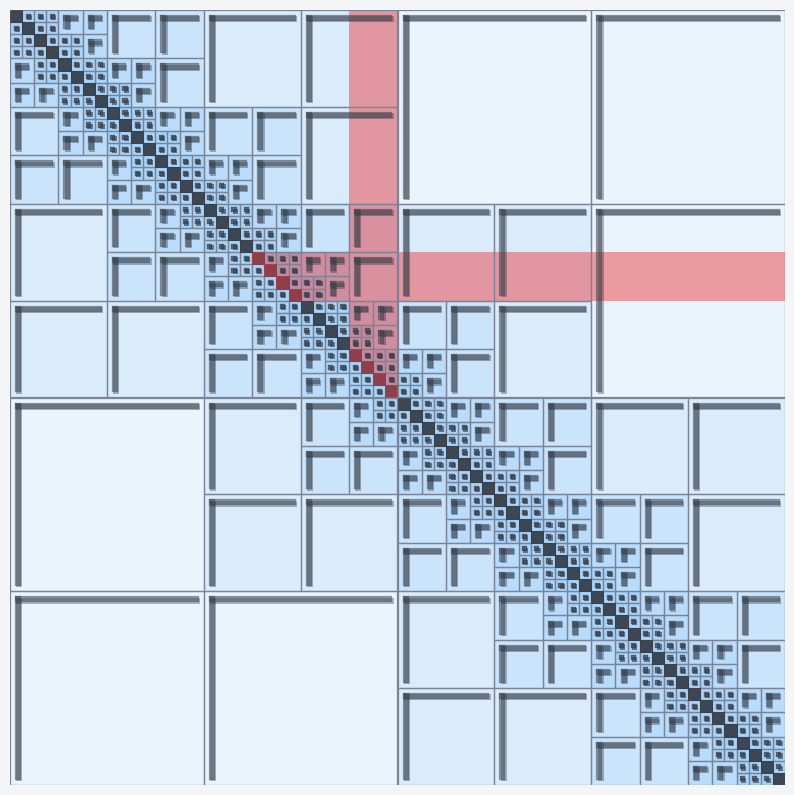

Write the Python code that produced this figure.
"""
Schematic figure for weak-admissibility H-matrix tiling (not HODLR).

Uses the same dyadic admissibility rule as ``Assets/Scripts/leafonly/hmatrix.py``
(``standard_admissible_unique_blocks``). Constants below are only for the drawing.

Toggle ``SHOW_HIGHWAYS`` (or run with ``--bare``) to draw the partition without the red bands.
Highway band (red): mimics ``LeafOnlyNet._accumulate_highway_from_blocks`` / prolongation
(``HM_PROLONG_ROW_LEAF_IDX``, ``HM_PROLONG_COL_LEAF_IDX`` in ``hmatrix.py``): one chosen
off-diagonal tile ``(r0, c0, S)`` scatters into all row leaves ``r0..r0+S-1`` and column
leaves ``c0..c0+S-1``. We show the union of those **row-strip** and **column-strip** regions
restricted to the **upper triangle including the diagonal** (leaf row index ``<=`` leaf column
index), i.e. on and above the main diagonal in the leaf grid.
"""

from __future__ import annotations

import argparse

import matplotlib.colors as mcolors
import matplotlib.patheffects as pe
import matplotlib.pyplot as plt
import matplotlib.patches as patches
import numpy as np

# --- Illustration parameters (any power-of-two leaf count; plot scale is arbitrary) ---
NUM_LEAVES = 64
PIX_PER_LEAF = 20
ETA = 1.0

N_DRAW = NUM_LEAVES * PIX_PER_LEAF

# --- Highway demo (row/col prolong strips, upper triangle including diagonal) ---
# Set to ``False`` for partition-only figure (no red bands). CLI ``--bare`` also turns highways off.
SHOW_HIGHWAYS = True
# Off-diagonal block size ``S``: ``0`` = largest, ``1`` = second-largest, ``2`` = one dyadic
# step smaller (half the linear extent), etc.
HIGHWAY_S_RANK = 2
# Red overlay on top of tile blue (R, G, B, alpha); a bit punchier than the very muted version.
HIGHWAY_FACE_RGBA = (0.92, 0.22, 0.24, 0.48)
HIGHWAY_EDGE = (0.58, 0.14, 0.16, 0.62)

# --- Palette ---
BG_COLOR = "#F4F5F7"
LEAF_SLATE = "#3D4754"
DIAG_FILL = LEAF_SLATE
DIAG_EDGE = "#2A323C"
OFF_OUTLINE = "#7A8494"
OFF_OUTLINE_WIDTH = 0.9
OFF_BG_HUE = 0.58
OFF_BG_VALUE = 0.99
OFF_BG_SAT_MAX = 1.0 / 3.0
OFF_BG_SAT_LARGE = 0.07
STRIP_THICKNESS = PIX_PER_LEAF * 0.5
DISPLAY_INSET_PX = 5.0
STRIP_FACE = (0.24, 0.28, 0.33)
STRIP_ALPHA = 0.55
STRIP_EDGE = (0.18, 0.22, 0.26, 0.4)
STRIP_EDGE_WIDTH = 0.2
STRIP_SHADOW_OFFSET = (0.9, -0.9)
STRIP_SHADOW_ALPHA = 0.32

FIG_SIZE = (10, 10)
SPACING = 0.002


def standard_admissible_unique_blocks(num_units: int, eta: float) -> np.ndarray:
    nu = int(num_units)
    if nu <= 0:
        return np.zeros((0, 3), dtype=np.int64)
    r = np.arange(nu, dtype=np.int64)[:, None]
    c = np.arange(nu, dtype=np.int64)[None, :]
    s_max = np.ones((nu, nu), dtype=np.int64)
    max_level = (nu.bit_length() - 1) if nu > 1 else 0
    eta_f = float(eta)
    for lv in range(1, max_level + 1):
        s = 1 << lv
        r0 = (r // s) * s
        c0 = (c // s) * s
        d = np.abs(r0 - c0).astype(np.float64) - float(s)
        admissible = (d > 0) & (float(s) <= eta_f * d)
        s_max = np.where(admissible, s, s_max)
    final_r0 = (r // s_max) * s_max
    final_c0 = (c // s_max) * s_max
    flat = np.stack([final_r0.ravel(), final_c0.ravel(), s_max.ravel()], axis=-1)
    return np.unique(flat, axis=0)


def _is_dense_on_diag_leaf(r0: int, c0: int, s: int) -> bool:
    return r0 == c0 and s == 1


def pick_highway_seed_block(tiles: np.ndarray, num_leaves: int) -> tuple[int, int, int] | None:
    """
    Pick one off-diagonal tile ``(r0, c0, S)`` for the highway illustration.

    ``HIGHWAY_S_RANK`` picks the distinct off-diagonal size ``S`` (largest first).  Among
    upper-triangular tiles ``(r0 < c0)`` with that ``S``, choose the one whose block center
    ``(r0+S/2, c0+S/2)`` is closest to the middle of the ``K``-by-``K`` leaf grid (``K/2``),
    so the row/column bands sit nearer the figure center than the top-left chain.
    """
    off: list[tuple[int, int, int]] = []
    for row in tiles:
        r0, c0, s = int(row[0]), int(row[1]), int(row[2])
        if _is_dense_on_diag_leaf(r0, c0, s):
            continue
        off.append((r0, c0, s))
    if not off:
        return None
    sizes = sorted({s for _, _, s in off}, reverse=True)
    rank = min(HIGHWAY_S_RANK, len(sizes) - 1)
    s_pick = sizes[rank]
    cand = [(r0, c0, s) for (r0, c0, s) in off if s == s_pick and r0 < c0]
    if not cand:
        return None
    k = float(num_leaves)
    ctr = 0.5 * k

    def center_dist2(t: tuple[int, int, int]) -> float:
        r0, c0, s = t
        mr = r0 + 0.5 * float(s)
        mc = c0 + 0.5 * float(s)
        return (mr - ctr) ** 2 + (mc - ctr) ** 2

    cand.sort(key=lambda t: (center_dist2(t), t[0], t[1]))
    return cand[3]


def highway_upper_tri_leaf_cells(r0b: int, c0b: int, sb: int, num_leaves: int) -> set[tuple[int, int]]:
    """
    Leaf pairs ``(R, C)`` with ``R <= C`` (upper triangle including diagonal) touched by the
    row- and column-strip prolongation index sets for tile ``(r0b, c0b, sb)``.
    """
    k = int(num_leaves)
    cells: set[tuple[int, int]] = set()
    for r in range(r0b, r0b + sb):
        for c in range(r, k):
            cells.add((r, c))
    for c in range(c0b, c0b + sb):
        for r in range(0, c + 1):
            cells.add((r, c))
    return cells


def _off_diag_s_bounds(tiles: np.ndarray) -> tuple[int, int]:
    s_vals: list[int] = []
    for r0, c0, s in tiles:
        r0, c0, s = int(r0), int(c0), int(s)
        if not _is_dense_on_diag_leaf(r0, c0, s):
            s_vals.append(s)
    if not s_vals:
        return 1, 1
    return min(s_vals), max(s_vals)


def off_block_fill_rgba(s: int, s_min: int, s_max: int) -> tuple[float, float, float, float]:
    a = float(s * s)
    a0 = float(s_min * s_min)
    a1 = float(s_max * s_max)
    if a1 <= a0:
        t = 0.0
    else:
        t = (np.log(a) - np.log(a0)) / (np.log(a1) - np.log(a0))
    t = float(np.clip(t, 0.0, 1.0))
    sat = OFF_BG_SAT_MAX + (OFF_BG_SAT_LARGE - OFF_BG_SAT_MAX) * t
    rgb = mcolors.hsv_to_rgb([OFF_BG_HUE, sat, OFF_BG_VALUE])
    return (float(rgb[0]), float(rgb[1]), float(rgb[2]), 1.0)


def _display_px_to_data_d(ax, n_px: float) -> float:
    x0, x1 = ax.get_xlim()
    px0 = ax.transData.transform((x0, 0.0))
    px1 = ax.transData.transform((x1, 0.0))
    disp_w = abs(px1[0] - px0[0])
    dx = abs(n_px * (x1 - x0) / disp_w) if disp_w > 1e-9 else 0.0

    y0, y1 = ax.get_ylim()
    py0 = ax.transData.transform((0.0, y0))
    py1 = ax.transData.transform((0.0, y1))
    disp_h = abs(py1[1] - py0[1])
    dy = abs(n_px * (y1 - y0) / disp_h) if disp_h > 1e-9 else 0.0

    return float(max(dx, dy))


def _tile_inner_bounds(r0: int, c0: int, s: int, pix_per_leaf: float) -> tuple[float, float, float, float]:
    px = float(c0 * pix_per_leaf)
    py = float(r0 * pix_per_leaf)
    w = h = float(s * pix_per_leaf)
    return px + SPACING, py + SPACING, w - 2 * SPACING, h - 2 * SPACING


def _leaf_cell_inner_bounds(r: int, c: int, pix_per_leaf: float) -> tuple[float, float, float, float]:
    """Same spacing convention as partition tiles, for a single leaf cell."""
    return _tile_inner_bounds(r, c, 1, pix_per_leaf)


def _add_strip_shadow(patch: patches.Patch) -> None:
    patch.set_path_effects(
        [
            pe.SimplePatchShadow(
                offset=STRIP_SHADOW_OFFSET,
                shadow_rgbFace="#1e2329",
                alpha=STRIP_SHADOW_ALPHA,
            ),
            pe.Normal(),
        ]
    )


def _draw_leaf_cell_background(
    ax,
    r: int,
    c: int,
    pix_per_leaf: float,
    *,
    facecolor,
    linewidth: float = 0.0,
    edgecolor: str | tuple | None = None,
    zorder: float = 2.0,
) -> None:
    lx, ly, lw, lh = _leaf_cell_inner_bounds(r, c, pix_per_leaf)
    ax.add_patch(
        patches.Rectangle(
            (lx, ly),
            lw,
            lh,
            linewidth=linewidth,
            edgecolor=edgecolor if linewidth > 0 else "none",
            facecolor=facecolor,
            zorder=zorder,
        )
    )


def _draw_admissible_tile_leaf_backgrounds(
    ax,
    r0: int,
    c0: int,
    s: int,
    pix_per_leaf: float,
    fill_rgba: tuple[float, float, float, float],
    highway_cells: set[tuple[int, int]],
) -> None:
    """Per-leaf fill: highway cells get tile blue then a translucent red overlay (softer hue)."""
    for r in range(r0, r0 + s):
        for c in range(c0, c0 + s):
            _draw_leaf_cell_background(ax, r, c, pix_per_leaf, facecolor=fill_rgba, zorder=2.0)
            if (r, c) in highway_cells:
                _draw_leaf_cell_background(
                    ax, r, c, pix_per_leaf, facecolor=HIGHWAY_FACE_RGBA, zorder=2.25
                )


def draw_dense_leaf(ax, r0: int, c0: int, s: int, pix_per_leaf: float, highway_cells: set[tuple[int, int]]) -> None:
    x0, y0, bw, bh = _tile_inner_bounds(r0, c0, s, pix_per_leaf)
    on_hw = (r0, c0) in highway_cells
    rect = patches.Rectangle(
        (x0, y0),
        bw,
        bh,
        linewidth=0.5,
        edgecolor=HIGHWAY_EDGE if on_hw else DIAG_EDGE,
        facecolor=DIAG_FILL,
        zorder=6,
    )
    ax.add_patch(rect)
    if on_hw:
        ax.add_patch(
            patches.Rectangle(
                (x0, y0),
                bw,
                bh,
                linewidth=0,
                edgecolor="none",
                facecolor=HIGHWAY_FACE_RGBA,
                zorder=6.2,
            )
        )


def draw_admissible_tile(
    ax,
    r0: int,
    c0: int,
    s: int,
    pix_per_leaf: float,
    s_min: int,
    s_max: int,
    highway_cells: set[tuple[int, int]],
) -> None:
    x0, y0, bw, bh = _tile_inner_bounds(r0, c0, s, pix_per_leaf)
    d_raw = _display_px_to_data_d(ax, DISPLAY_INSET_PX)
    t = min(STRIP_THICKNESS, 0.42 * min(bw, bh))
    d_max = max(0.0, min((bw - t), (bh - t)) / 2.0 - 1e-6)
    d = min(d_raw, d_max) if d_max > 0.0 else 0.0

    fill_rgba = off_block_fill_rgba(s, s_min, s_max)
    _draw_admissible_tile_leaf_backgrounds(ax, r0, c0, s, pix_per_leaf, fill_rgba, highway_cells)

    ix, iy = x0 + d, y0 + d
    vh = max(0.0, bh - 2.0 * d)
    hw = max(0.0, bw - 2.0 * d)
    vert = patches.Rectangle(
        (ix, iy),
        t,
        vh,
        linewidth=STRIP_EDGE_WIDTH,
        edgecolor=STRIP_EDGE,
        facecolor=(*STRIP_FACE, STRIP_ALPHA),
        zorder=3,
    )
    ax.add_patch(vert)
    _add_strip_shadow(vert)

    horiz = patches.Rectangle(
        (ix, iy),
        hw,
        t,
        linewidth=STRIP_EDGE_WIDTH,
        edgecolor=STRIP_EDGE,
        facecolor=(*STRIP_FACE, STRIP_ALPHA),
        zorder=4,
    )
    ax.add_patch(horiz)
    _add_strip_shadow(horiz)

    outline = patches.Rectangle(
        (x0, y0),
        bw,
        bh,
        linewidth=OFF_OUTLINE_WIDTH,
        edgecolor=OFF_OUTLINE,
        facecolor="none",
        zorder=5,
    )
    ax.add_patch(outline)


def visualize_hmatrix(ax, *, show_highways: bool | None = None) -> None:
    if show_highways is None:
        show_highways = SHOW_HIGHWAYS
    tiles = standard_admissible_unique_blocks(NUM_LEAVES, ETA)
    s_min, s_max = _off_diag_s_bounds(tiles)
    highway_cells: set[tuple[int, int]] = set()
    if show_highways:
        seed = pick_highway_seed_block(tiles, NUM_LEAVES)
        if seed is not None:
            rr, cc, ss = seed
            highway_cells = highway_upper_tri_leaf_cells(rr, cc, ss, NUM_LEAVES)

    order = np.argsort(-tiles[:, 2].astype(np.int64))
    tiles = tiles[order]
    for r0, c0, s in tiles:
        r0, c0, s = int(r0), int(c0), int(s)
        if _is_dense_on_diag_leaf(r0, c0, s):
            draw_dense_leaf(ax, r0, c0, s, PIX_PER_LEAF, highway_cells)
        else:
            draw_admissible_tile(ax, r0, c0, s, PIX_PER_LEAF, s_min, s_max, highway_cells)


def main() -> None:
    parser = argparse.ArgumentParser(description="Schematic weak-admissibility H-matrix partition.")
    parser.add_argument(
        "--save",
        metavar="PATH",
        help="Write PNG to PATH instead of opening an interactive window.",
    )
    parser.add_argument(
        "--bare",
        action="store_true",
        help="Partition only: omit highway overlay (overrides SHOW_HIGHWAYS).",
    )
    args = parser.parse_args()

    fig, ax = plt.subplots(figsize=FIG_SIZE)
    fig.patch.set_facecolor(BG_COLOR)
    ax.set_facecolor(BG_COLOR)
    ax.set_aspect("equal")
    ax.set_xlim(0, N_DRAW)
    ax.set_ylim(N_DRAW, 0)
    ax.axis("off")

    visualize_hmatrix(ax, show_highways=SHOW_HIGHWAYS and (not args.bare))

    plt.subplots_adjust(top=0.95, bottom=0.05)

    if args.save:
        plt.savefig(args.save, dpi=300, bbox_inches="tight", pad_inches=0.05, facecolor=BG_COLOR)
        plt.close(fig)
        return

    plt.show()


if __name__ == "__main__":
    main()
